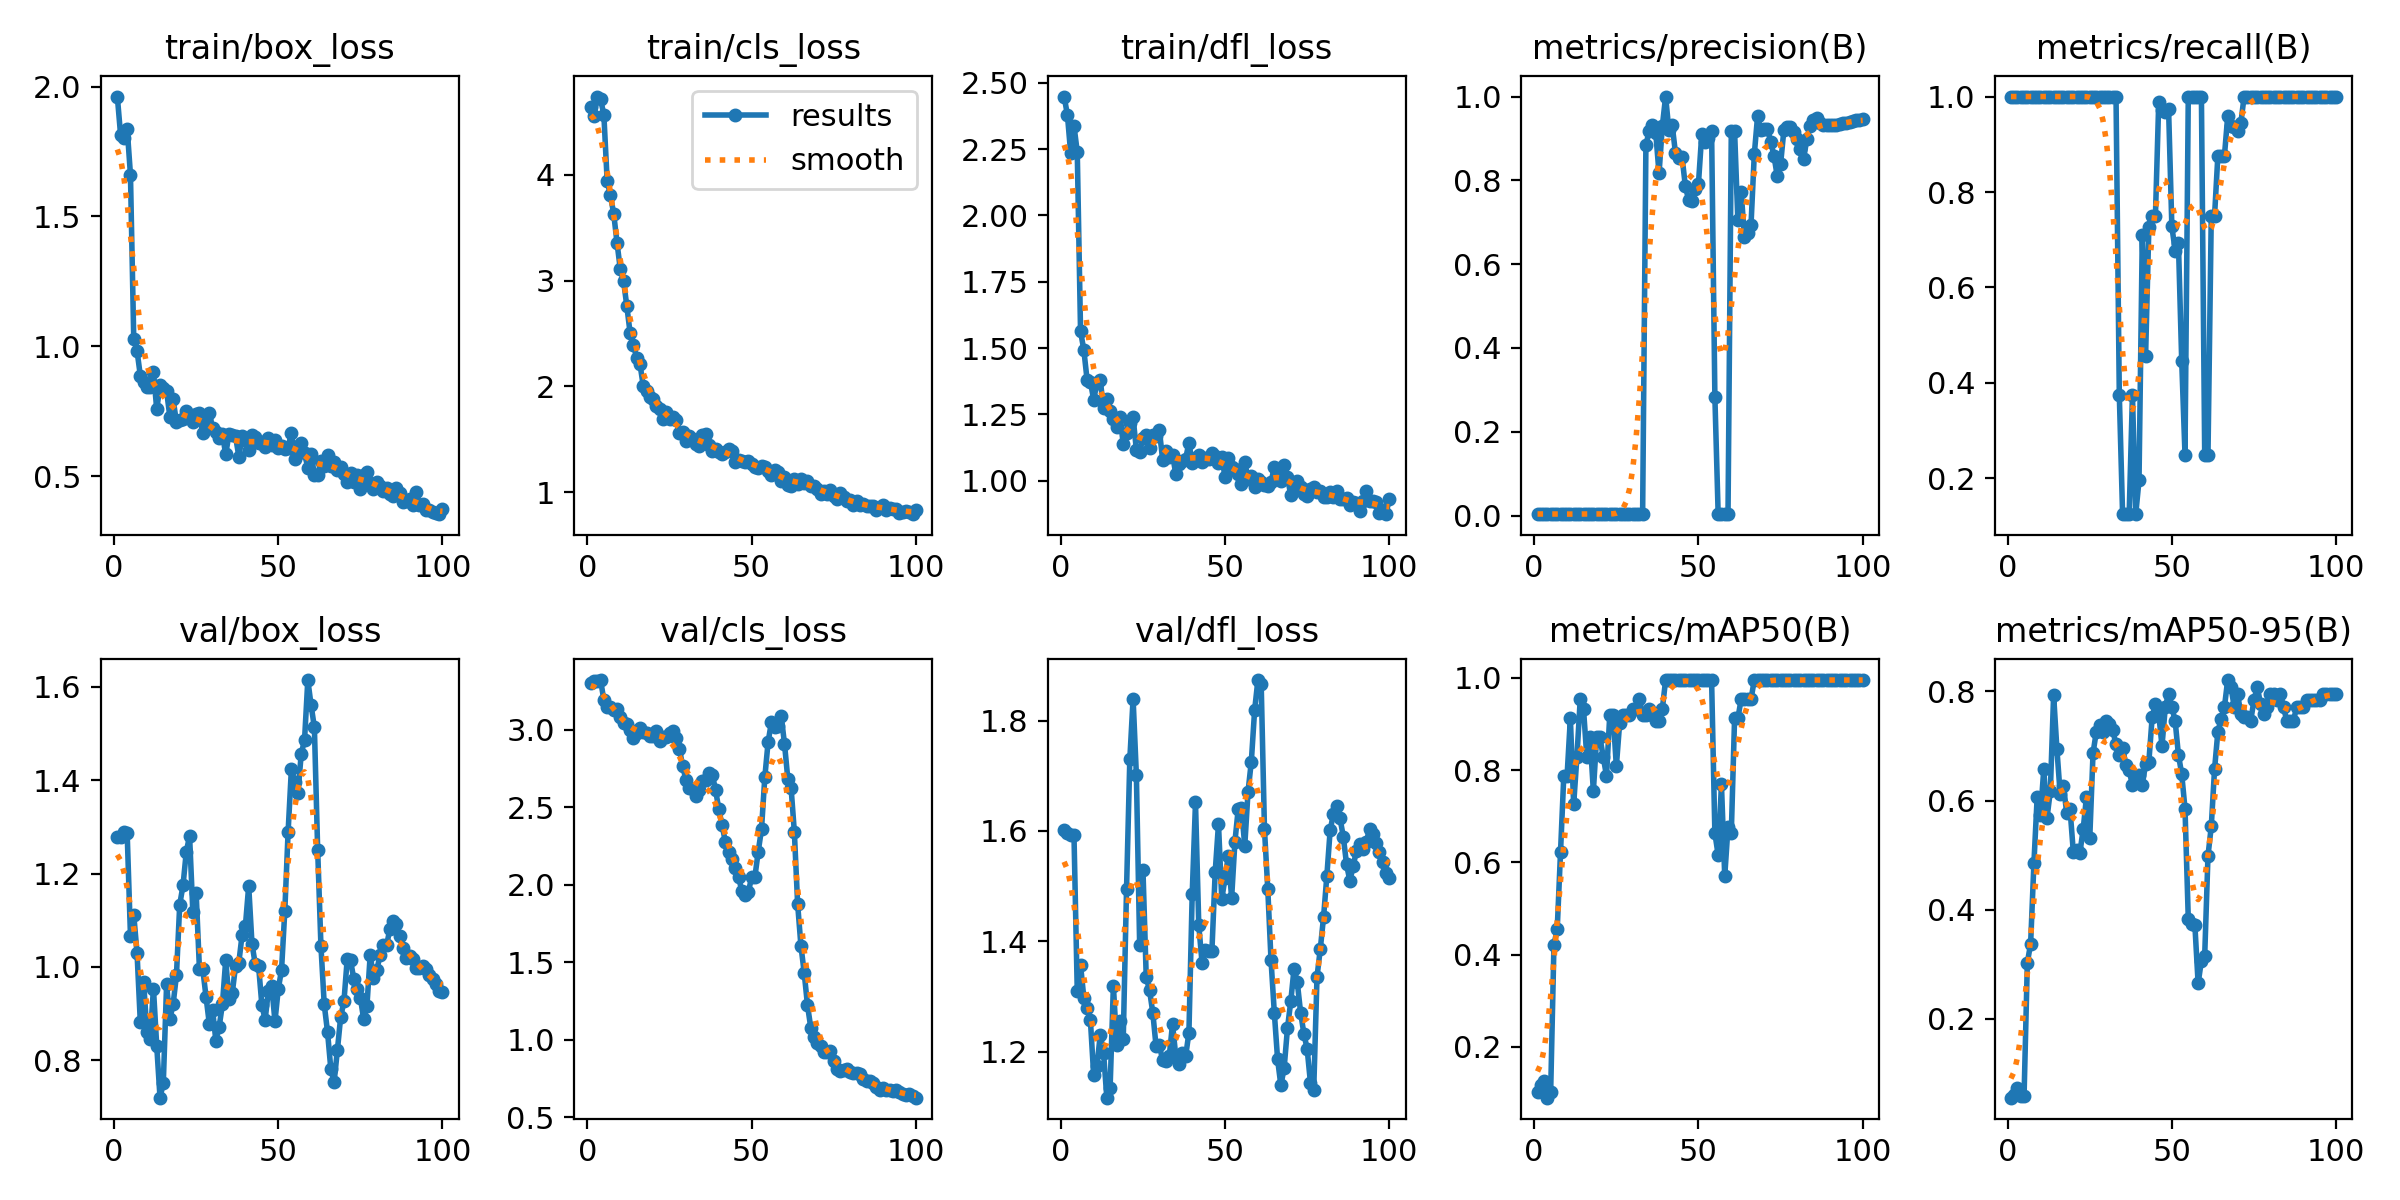

The table this chart was drawn from, first rows:
epoch, time, train/box_loss, train/cls_loss, train/dfl_loss, metrics/precision(B), metrics/recall(B), metrics/mAP50(B), metrics/mAP50-95(B), val/box_loss, val/cls_loss, val/dfl_loss, lr/pg0, lr/pg1, lr/pg2
1, 1.054, 1.961, 4.644, 2.448, 0.0038, 1, 0.1021, 0.05547, 1.279, 3.305, 1.602, 1.25e-05, 1.25e-05, 1.25e-05
2, 1.679, 1.813, 4.561, 2.379, 0.00381, 1, 0.1183, 0.05993, 1.278, 3.317, 1.595, 3.71287e-05, 3.71287e-05, 3.71287e-05
3, 2.231, 1.803, 4.741, 2.234, 0.00382, 1, 0.126, 0.07291, 1.29, 3.315, 1.593, 6.12625e-05, 6.12625e-05, 6.12625e-05
4, 2.781, 1.838, 4.715, 2.338, 0.00387, 1, 0.08992, 0.05866, 1.286, 3.321, 1.592, 8.49012e-05, 8.49012e-05, 8.49012e-05
5, 3.321, 1.661, 4.569, 2.239, 0.00409, 1, 0.1024, 0.05881, 1.067, 3.192, 1.309, 0.000108, 0.000108, 0.000108
6, 3.926, 1.029, 3.945, 1.563, 0.00398, 1, 0.4205, 0.3028, 1.112, 3.147, 1.357, 0.0001307, 0.0001307, 0.0001307
7, 4.543, 0.9831, 3.806, 1.493, 0.00367, 1, 0.456, 0.3378, 1.03, 3.144, 1.298, 0.0001528, 0.0001528, 0.0001528
8, 5.155, 0.888, 3.632, 1.38, 0.00375, 1, 0.6219, 0.4851, 0.8816, 3.13, 1.28, 0.0001745, 0.0001745, 0.0001745
9, 5.773, 0.8624, 3.36, 1.374, 0.00363, 1, 0.7877, 0.6073, 0.9683, 3.133, 1.257, 0.0001957, 0.0001957, 0.0001957
10, 6.411, 0.844, 3.109, 1.305, 0.00355, 1, 0.7877, 0.5742, 0.8612, 3.083, 1.157, 0.0002163, 0.0002163, 0.0002163
11, 7.026, 0.8429, 2.998, 1.37, 0.00348, 1, 0.9121, 0.6571, 0.8465, 3.042, 1.174, 0.0002365, 0.0002365, 0.0002365
12, 7.657, 0.9022, 2.757, 1.379, 0.00354, 1, 0.7254, 0.5689, 0.9536, 3.037, 1.23, 0.0002562, 0.0002562, 0.0002562
13, 8.29, 0.7578, 2.504, 1.273, 0.00361, 1, 0.829, 0.6175, 0.8304, 2.996, 1.198, 0.0002754, 0.0002754, 0.0002754
14, 8.892, 0.8498, 2.39, 1.309, 0.00361, 1, 0.9533, 0.7936, 0.7198, 2.95, 1.116, 0.0002941, 0.0002941, 0.0002941
15, 9.517, 0.8409, 2.272, 1.264, 0.00369, 1, 0.9325, 0.6941, 0.7512, 2.98, 1.134, 0.0003123, 0.0003123, 0.0003123
16, 10.14, 0.8279, 2.211, 1.234, 0.00401, 1, 0.829, 0.6118, 0.9623, 3.009, 1.319, 0.00033, 0.00033, 0.00033
17, 10.77, 0.7291, 2.003, 1.203, 0.00409, 1, 0.8706, 0.6266, 0.8882, 2.986, 1.211, 0.0003472, 0.0003472, 0.0003472
18, 11.4, 0.7959, 1.96, 1.241, 0.0043, 1, 0.7543, 0.5764, 0.9208, 2.981, 1.256, 0.0003639, 0.0003639, 0.0003639
19, 12.02, 0.7084, 1.899, 1.14, 0.00419, 1, 0.8706, 0.5843, 0.9819, 2.959, 1.223, 0.0003801, 0.0003801, 0.0003801
20, 12.65, 0.7164, 1.883, 1.181, 0.00397, 1, 0.8706, 0.5055, 1.134, 2.962, 1.494, 0.0003958, 0.0003958, 0.0003958
21, 13.31, 0.7213, 1.819, 1.218, 0.00397, 1, 0.829, 0.51, 1.175, 2.992, 1.73, 0.000411, 0.000411, 0.000411
22, 13.91, 0.7523, 1.782, 1.239, 0.00383, 1, 0.7873, 0.5044, 1.247, 2.926, 1.84, 0.0004258, 0.0004258, 0.0004258
23, 14.52, 0.7312, 1.694, 1.116, 0.00376, 1, 0.92, 0.5475, 1.281, 2.953, 1.701, 0.00044, 0.00044, 0.00044
24, 15.13, 0.7091, 1.757, 1.109, 0.00355, 1, 0.92, 0.6068, 1.117, 2.954, 1.393, 0.0004537, 0.0004537, 0.0004537
25, 15.74, 0.7389, 1.696, 1.163, 0.00371, 1, 0.8081, 0.5305, 1.158, 2.983, 1.53, 0.000467, 0.000467, 0.000467
26, 16.35, 0.7437, 1.71, 1.172, 0.00366, 1, 0.9012, 0.687, 0.9958, 2.993, 1.335, 0.0004797, 0.0004797, 0.0004797
27, 16.96, 0.6664, 1.681, 1.125, 0.00365, 1, 0.92, 0.7261, 0.996, 2.944, 1.312, 0.000492, 0.000492, 0.000492
28, 17.55, 0.7178, 1.564, 1.174, 0.00362, 1, 0.92, 0.7385, 0.9365, 2.879, 1.27, 0.0005037, 0.0005037, 0.0005037
29, 18.14, 0.7435, 1.569, 1.171, 0.00361, 1, 0.92, 0.726, 0.8786, 2.765, 1.209, 0.000515, 0.000515, 0.000515
30, 18.77, 0.6841, 1.486, 1.191, 0.00364, 1, 0.9325, 0.746, 0.9074, 2.677, 1.211, 0.0005258, 0.0005258, 0.0005258
31, 19.39, 0.6722, 1.534, 1.08, 0.00388, 1, 0.9325, 0.7409, 0.8422, 2.621, 1.184, 0.000536, 0.000536, 0.000536
32, 20.05, 0.6468, 1.5, 1.111, 0.00396, 1, 0.9533, 0.7285, 0.8713, 2.616, 1.182, 0.0005458, 0.0005458, 0.0005458
33, 20.65, 0.6625, 1.46, 1.09, 0.00386, 1, 0.92, 0.7031, 0.9202, 2.572, 1.191, 0.0005551, 0.0005551, 0.0005551
34, 21.25, 0.5843, 1.435, 1.098, 0.8842, 0.375, 0.92, 0.6838, 1.014, 2.61, 1.25, 0.0005639, 0.0005639, 0.0005639
35, 21.87, 0.6631, 1.537, 1.026, 0.9183, 0.125, 0.9325, 0.6963, 0.9321, 2.668, 1.192, 0.0005722, 0.0005722, 0.0005722
36, 22.53, 0.6596, 1.551, 1.063, 0.9313, 0.125, 0.92, 0.6652, 0.9442, 2.678, 1.178, 0.00058, 0.00058, 0.00058
37, 23.14, 0.6537, 1.449, 1.075, 0.9132, 0.125, 0.9057, 0.6552, 1.002, 2.719, 1.198, 0.0005873, 0.0005873, 0.0005873
38, 23.78, 0.5758, 1.392, 1.083, 0.8165, 0.375, 0.9057, 0.6282, 1.009, 2.71, 1.191, 0.0005941, 0.0005941, 0.0005941
39, 24.4, 0.6543, 1.408, 1.144, 0.9292, 0.125, 0.9325, 0.6381, 1.069, 2.615, 1.235, 0.0006004, 0.0006004, 0.0006004
40, 25.03, 0.6398, 1.377, 1.066, 1, 0.1959, 0.995, 0.6461, 1.088, 2.486, 1.486, 0.0006062, 0.0006062, 0.0006062
41, 25.67, 0.6016, 1.36, 1.086, 0.9191, 0.7092, 0.995, 0.6291, 1.174, 2.385, 1.651, 0.0006115, 0.0006115, 0.0006115
42, 26.35, 0.6576, 1.384, 1.096, 0.9319, 0.4555, 0.995, 0.6666, 1.05, 2.276, 1.429, 0.0006164, 0.0006164, 0.0006164
43, 26.98, 0.6506, 1.404, 1.07, 0.8652, 0.7272, 0.995, 0.6713, 1.006, 2.213, 1.361, 0.0006207, 0.0006207, 0.0006207
44, 27.6, 0.6275, 1.386, 1.085, 0.8524, 0.75, 0.995, 0.7523, 1.002, 2.17, 1.383, 0.0006246, 0.0006246, 0.0006246
45, 28.22, 0.6303, 1.286, 1.084, 0.856, 0.75, 0.995, 0.7771, 0.9194, 2.108, 1.382, 0.0006279, 0.0006279, 0.0006279
46, 28.91, 0.6143, 1.308, 1.105, 0.7872, 0.9882, 0.995, 0.7584, 0.8861, 2.053, 1.383, 0.0006307, 0.0006307, 0.0006307
47, 29.56, 0.6493, 1.298, 1.093, 0.7528, 0.9728, 0.995, 0.7004, 0.9493, 1.959, 1.526, 0.0006331, 0.0006331, 0.0006331
48, 30.28, 0.6217, 1.289, 1.067, 0.7498, 0.9671, 0.995, 0.771, 0.9589, 1.934, 1.612, 0.000635, 0.000635, 0.000635
49, 30.96, 0.6413, 1.292, 1.088, 0.7802, 0.9742, 0.995, 0.7959, 0.8835, 1.951, 1.476, 0.0006363, 0.0006363, 0.0006363
50, 31.56, 0.6099, 1.263, 1.014, 0.7924, 0.7278, 0.995, 0.771, 0.9526, 2.053, 1.515, 0.0006372, 0.0006372, 0.0006372
51, 32.2, 0.6156, 1.241, 1.088, 0.9098, 0.6774, 0.995, 0.7462, 0.9935, 2.053, 1.555, 0.0006312, 0.0006312, 0.0006312
52, 32.81, 0.6043, 1.233, 1.053, 0.892, 0.6928, 0.995, 0.6838, 1.121, 2.214, 1.478, 0.0006189, 0.0006189, 0.0006189
53, 33.54, 0.6108, 1.246, 1.044, 0.9004, 0.4458, 0.995, 0.6487, 1.29, 2.359, 1.58, 0.0006065, 0.0006065, 0.0006065
54, 34.14, 0.6677, 1.239, 1.026, 0.9186, 0.25, 0.995, 0.5854, 1.424, 2.693, 1.639, 0.0005941, 0.0005941, 0.0005941
55, 34.76, 0.5671, 1.202, 0.9895, 0.2834, 1, 0.6631, 0.3837, 1.397, 2.92, 1.641, 0.0005818, 0.0005818, 0.0005818
56, 35.37, 0.6175, 1.166, 1.071, 0.00343, 1, 0.6157, 0.3736, 1.373, 3.048, 1.573, 0.0005694, 0.0005694, 0.0005694
57, 36.02, 0.6278, 1.208, 1.007, 0.00345, 1, 0.7689, 0.3728, 1.457, 3.02, 1.671, 0.000557, 0.000557, 0.000557
58, 36.61, 0.5881, 1.187, 1.018, 0.00342, 1, 0.57, 0.2648, 1.486, 3.027, 1.726, 0.0005446, 0.0005446, 0.0005446
59, 37.24, 0.5329, 1.11, 0.9779, 0.00343, 1, 0.6764, 0.3068, 1.615, 3.088, 1.819, 0.0005322, 0.0005322, 0.0005322
60, 37.89, 0.587, 1.147, 1.006, 0.9174, 0.25, 0.6633, 0.3154, 1.561, 2.91, 1.873, 0.0005199, 0.0005199, 0.0005199
... 40 more rows
